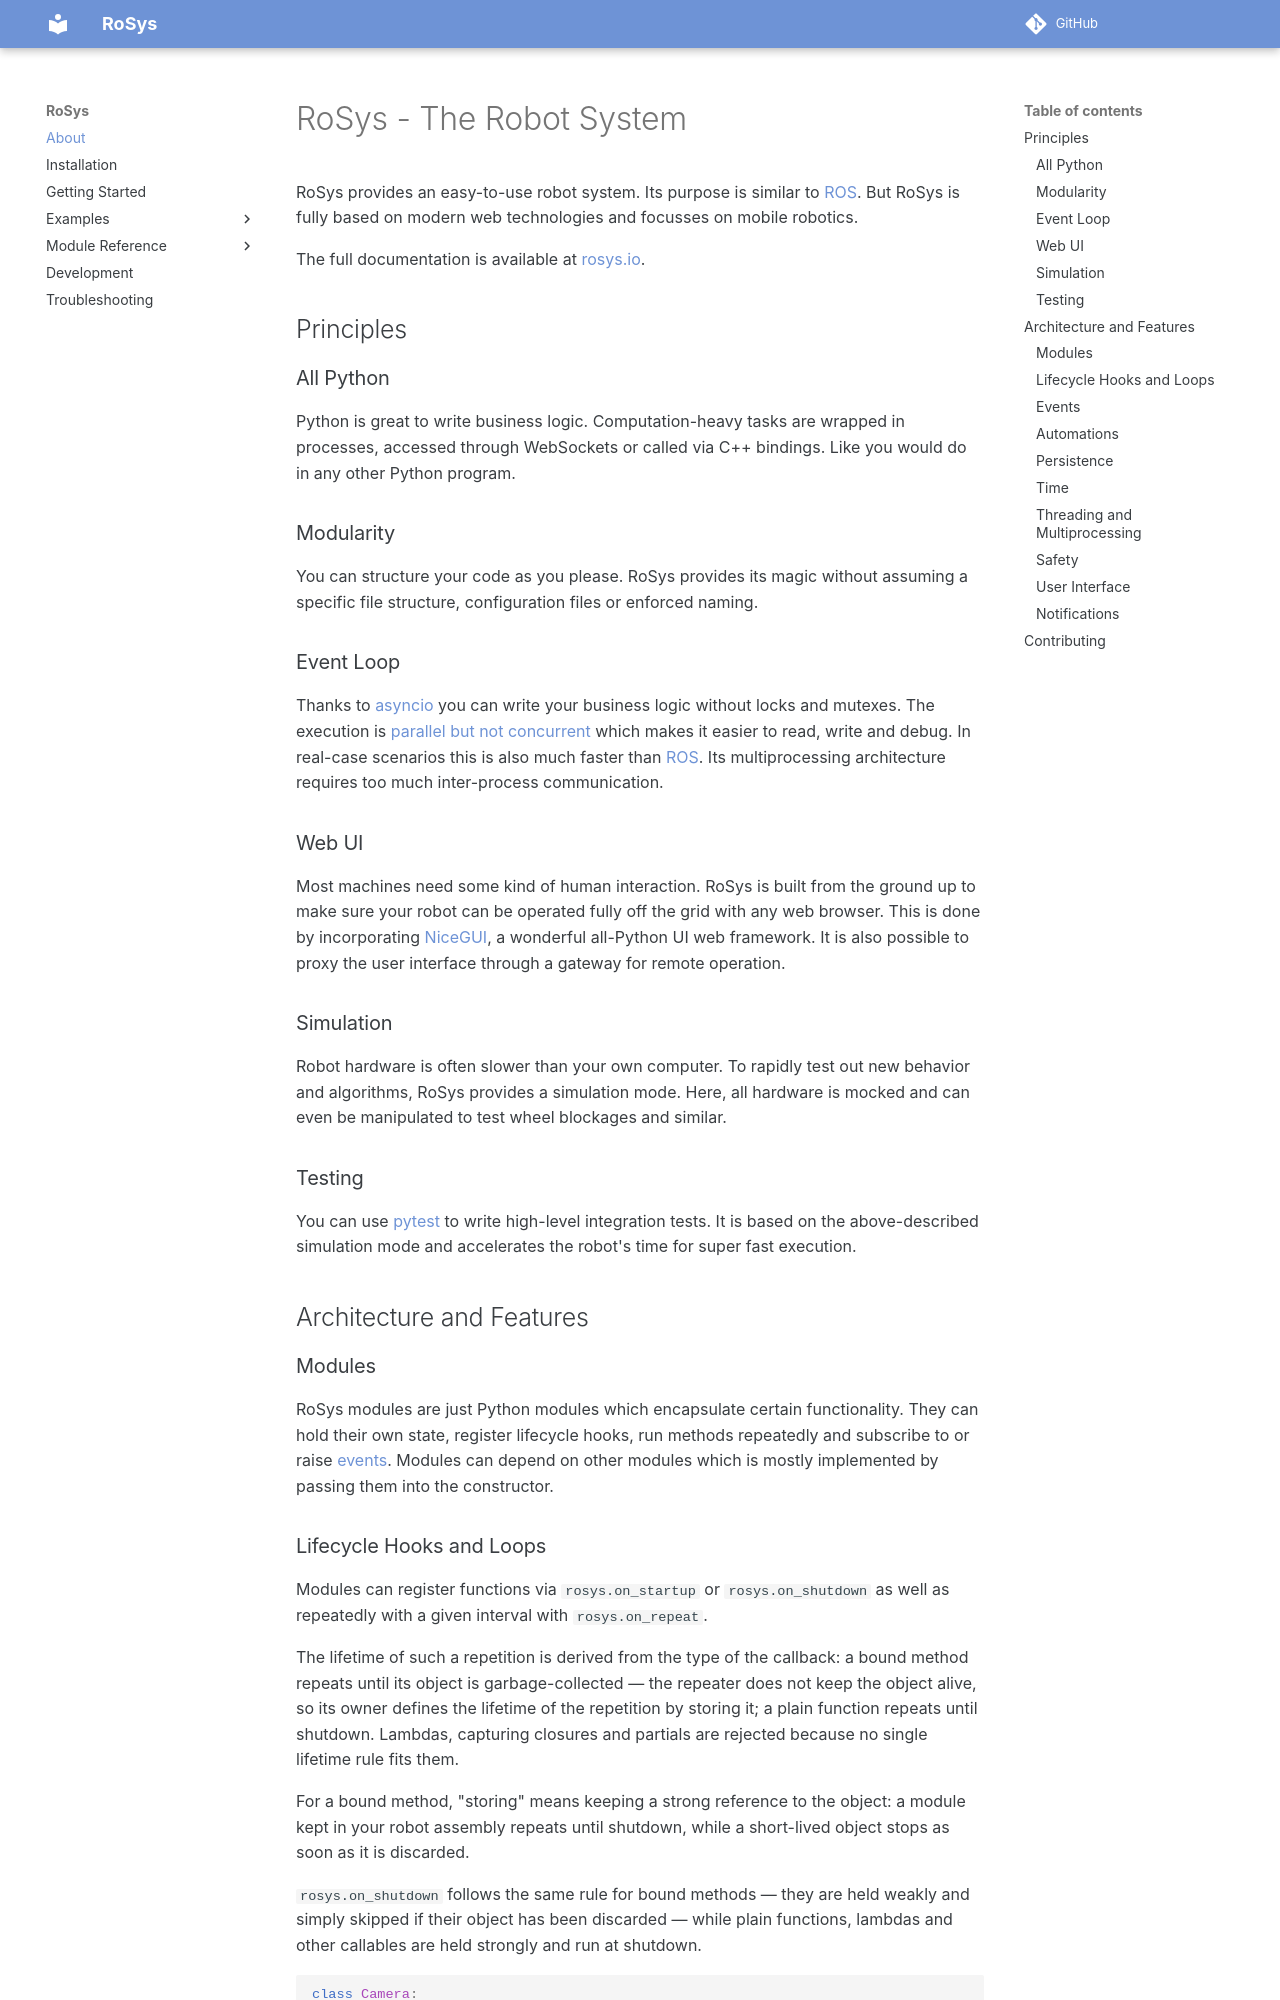

repository: zauberzeug/rosys · page: index.html · generator: mkdocs

# RoSys - The Robot System

RoSys provides an easy-to-use robot system.
Its purpose is similar to [ROS](https://www.ros.org/).
But RoSys is fully based on modern web technologies and focusses on mobile robotics.

The full documentation is available at [rosys.io](https://rosys.io/).

## Principles

### All Python

Python is great to write business logic.
Computation-heavy tasks are wrapped in processes, accessed through WebSockets or called via C++ bindings.
Like you would do in any other Python program.

### Modularity

You can structure your code as you please.
RoSys provides its magic without assuming a specific file structure, configuration files or enforced naming.

### Event Loop

Thanks to [asyncio](https://docs.python.org/3/library/asyncio.html) you can write your business logic without locks and mutexes.
The execution is [parallel but not concurrent](https://realpython.com/python-concurrency/) which makes it easier to read, write and debug.
In real-case scenarios this is also much faster than [ROS](https://www.ros.org/).
Its multiprocessing architecture requires too much inter-process communication.

### Web UI

Most machines need some kind of human interaction.
RoSys is built from the ground up to make sure your robot can be operated fully off the grid with any web browser.
This is done by incorporating [NiceGUI](https://nicegui.io/), a wonderful all-Python UI web framework.
It is also possible to proxy the user interface through a gateway for remote operation.

### Simulation

Robot hardware is often slower than your own computer.
To rapidly test out new behavior and algorithms, RoSys provides a simulation mode.
Here, all hardware is mocked and can even be manipulated to test wheel blockages and similar.

### Testing

You can use [pytest](https://docs.pytest.org/) to write high-level integration tests.
It is based on the above-described simulation mode and accelerates the robot's time for super fast execution.

## Architecture and Features

### Modules

RoSys modules are just Python modules which encapsulate certain functionality.
They can hold their own state, register lifecycle hooks, run methods repeatedly and subscribe to or raise [events](#events).
Modules can depend on other modules which is mostly implemented by passing them into the constructor.
